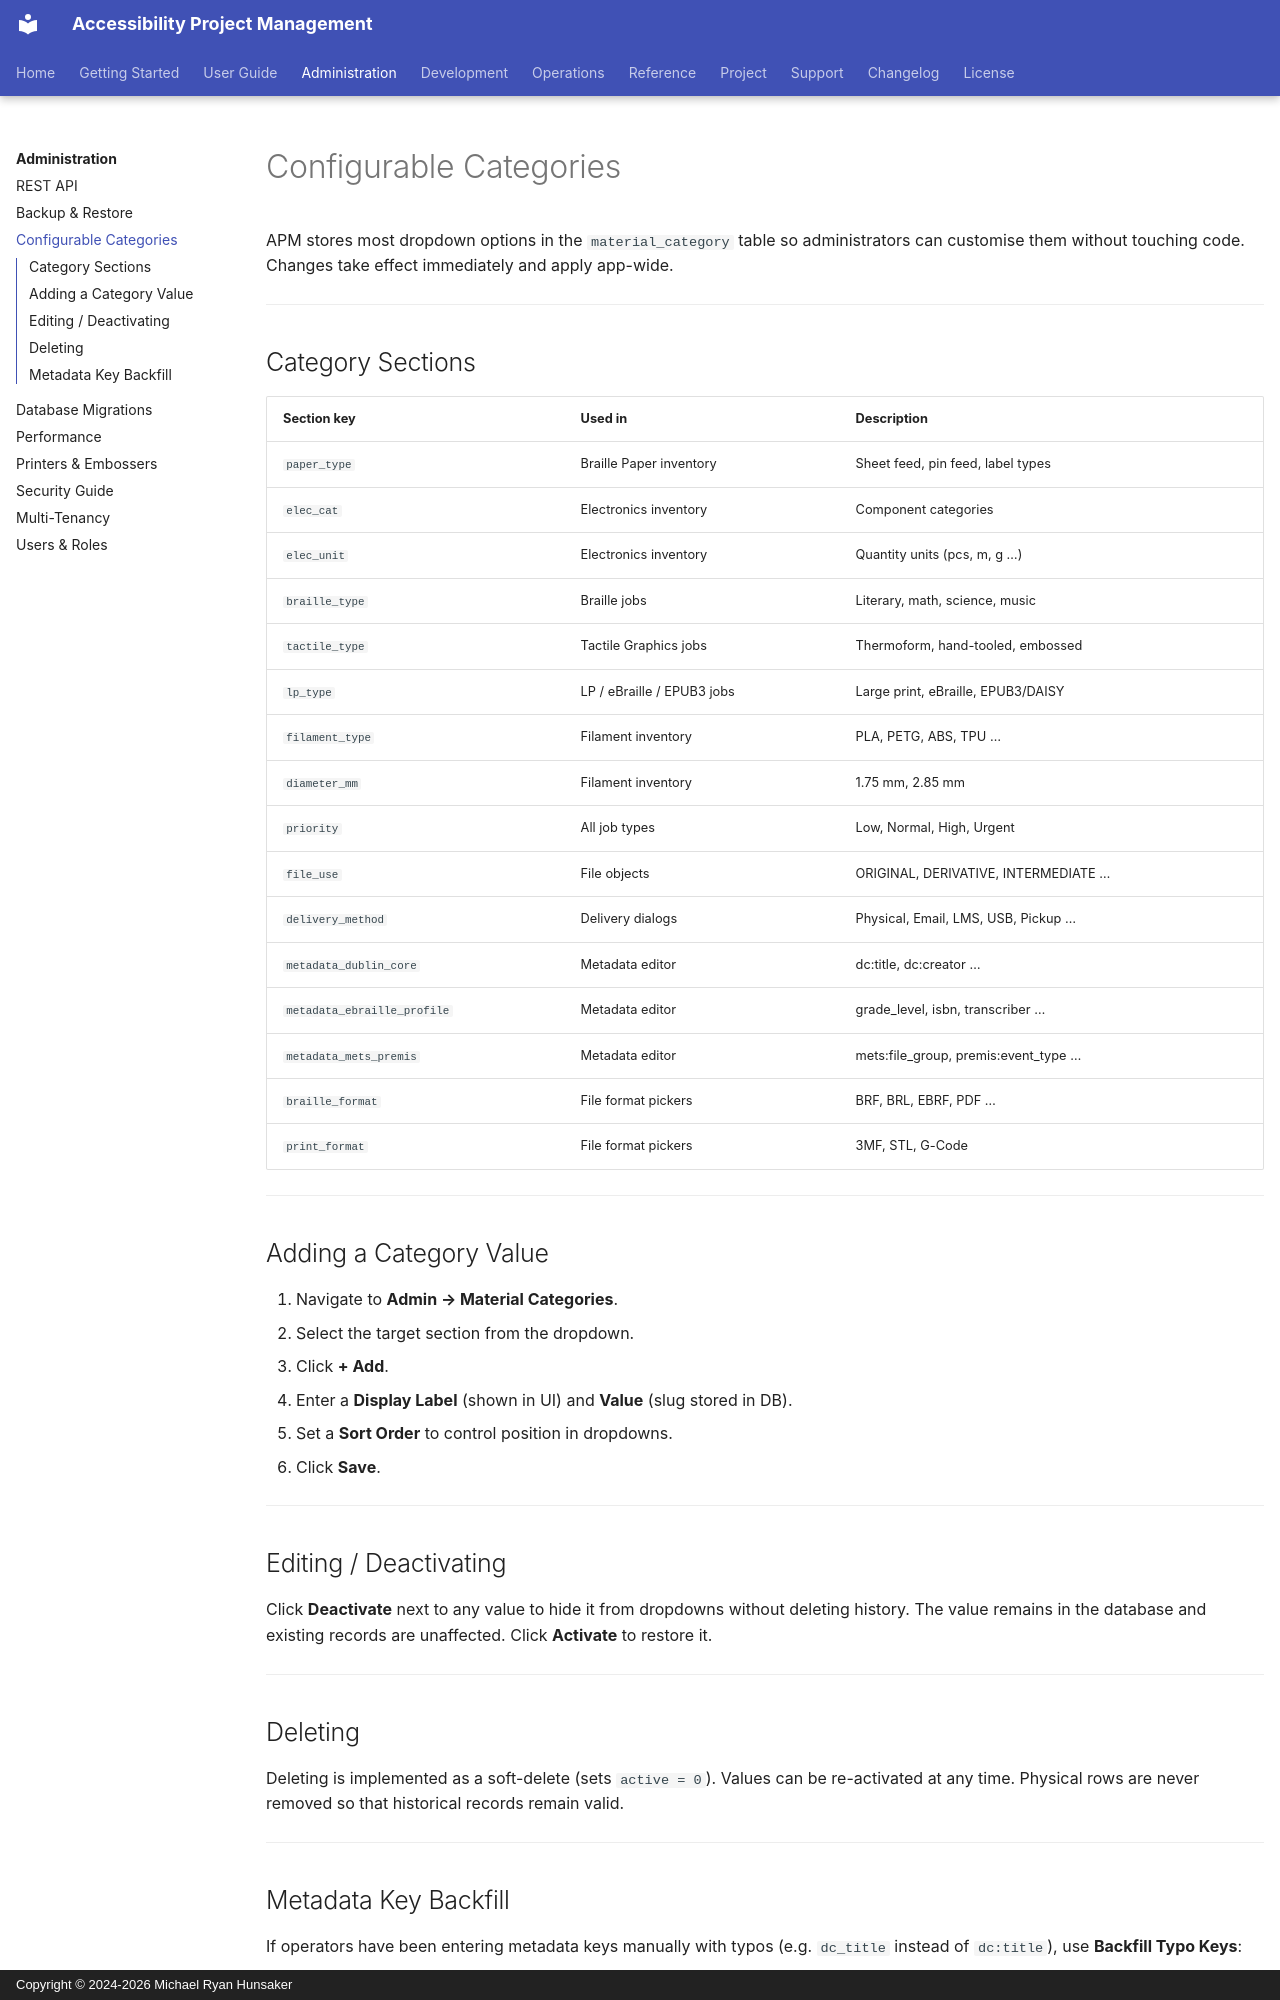

repository: mrhunsaker/AccessibilityProjectmanagement · page: administration/categories/index.html · generator: mkdocs · copyright: Copyright © 2024-2026 Michael Ryan Hunsaker

# Configurable Categories

APM stores most dropdown options in the `material_category` table so
administrators can customise them without touching code.  Changes take effect
immediately and apply app-wide.

---

## Category Sections

| Section key | Used in | Description |
|---|---|---|
| `paper_type` | Braille Paper inventory | Sheet feed, pin feed, label types |
| `elec_cat` | Electronics inventory | Component categories |
| `elec_unit` | Electronics inventory | Quantity units (pcs, m, g …) |
| `braille_type` | Braille jobs | Literary, math, science, music |
| `tactile_type` | Tactile Graphics jobs | Thermoform, hand-tooled, embossed |
| `lp_type` | LP / eBraille / EPUB3 jobs | Large print, eBraille, EPUB3/DAISY |
| `filament_type` | Filament inventory | PLA, PETG, ABS, TPU … |
| `diameter_mm` | Filament inventory | 1.75 mm, 2.85 mm |
| `priority` | All job types | Low, Normal, High, Urgent |
| `file_use` | File objects | ORIGINAL, DERIVATIVE, INTERMEDIATE … |
| `delivery_method` | Delivery dialogs | Physical, Email, LMS, USB, Pickup … |
| `metadata_dublin_core` | Metadata editor | dc:title, dc:creator … |
| `metadata_ebraille_profile` | Metadata editor | grade_level, isbn, transcriber … |
| `metadata_mets_premis` | Metadata editor | mets:file_group, premis:event_type … |
| `braille_format` | File format pickers | BRF, BRL, EBRF, PDF … |
| `print_format` | File format pickers | 3MF, STL, G-Code |

---

## Adding a Category Value

1. Navigate to **Admin → Material Categories**.
2. Select the target section from the dropdown.
3. Click **+ Add**.
4. Enter a **Display Label** (shown in UI) and **Value** (slug stored in DB).
5. Set a **Sort Order** to control position in dropdowns.
6. Click **Save**.

---

## Editing / Deactivating

Click **Deactivate** next to any value to hide it from dropdowns without
deleting history.  The value remains in the database and existing records are
unaffected.  Click **Activate** to restore it.

---

## Deleting

Deleting is implemented as a soft-delete (sets `active = 0`).  Values can be
re-activated at any time.  Physical rows are never removed so that historical
records remain valid.

---
